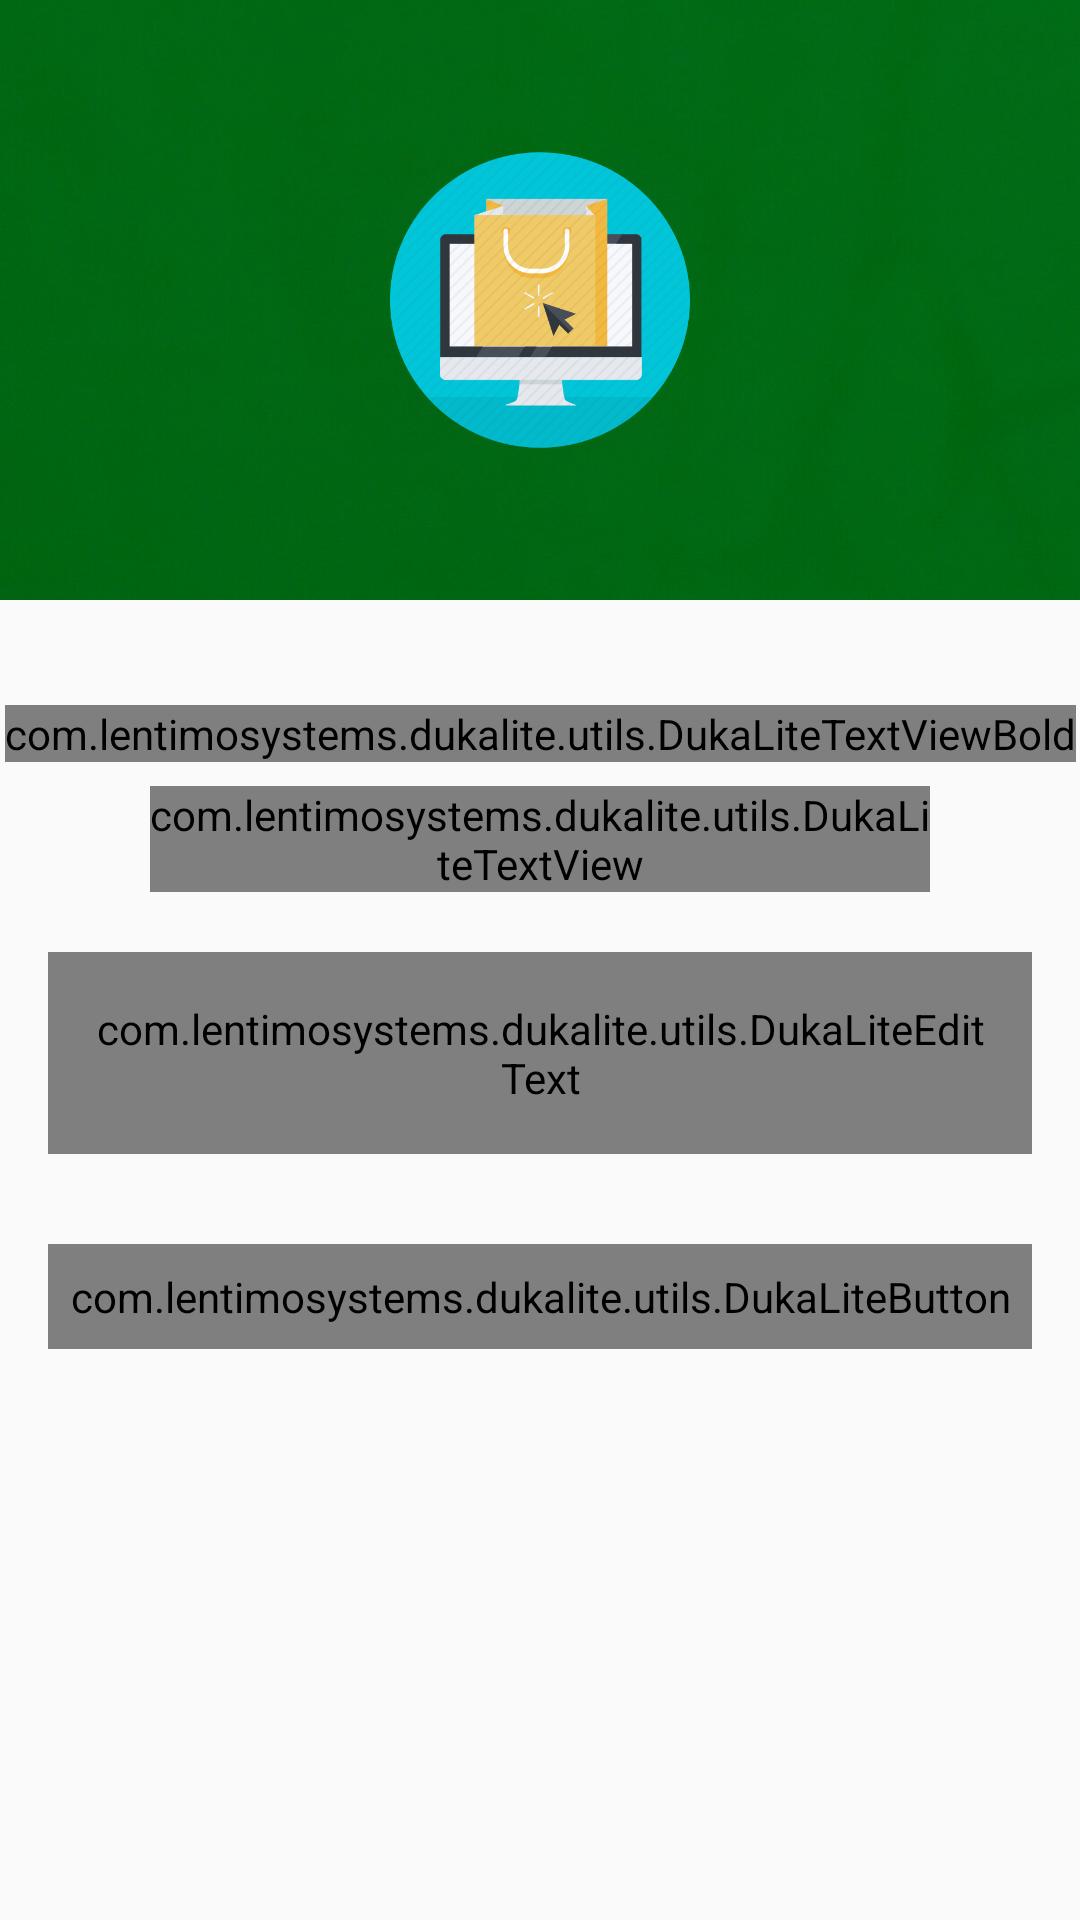

Write the Android layout XML for this screen, with the resource values it uses.
<!-- AndroidManifest.xml: activity theme Theme.AppCompat.DayNight.NoActionBar -->
<!-- res/layout/activity_forgot_password.xml -->
<?xml version="1.0" encoding="utf-8"?>
<androidx.constraintlayout.widget.ConstraintLayout xmlns:android="http://schemas.android.com/apk/res/android"
    xmlns:app="http://schemas.android.com/apk/res-auto"
    xmlns:tools="http://schemas.android.com/tools"
    android:layout_width="match_parent"
    android:layout_height="match_parent"
    android:theme="@style/Theme.MaterialComponents.DayNight.NoActionBar"
    tools:context=".activities.ForgotPasswordActivity">

    <FrameLayout
        android:id="@+id/f1_header_image"
        android:layout_width="wrap_content"
        android:layout_height="@dimen/auth_header_image_height"
        app:layout_constraintEnd_toEndOf="parent"
        app:layout_constraintTop_toTopOf="parent"
        app:layout_constraintStart_toStartOf="parent">
        <ImageView
            android:contentDescription="@string/content_description"
            android:scaleType="fitXY"
            android:src="@drawable/green"
            android:layout_width="match_parent"
            android:layout_height="match_parent"/>
        <ImageView
            android:layout_gravity="center"
            android:contentDescription="@string/app_name"
            android:scaleType="fitCenter"
            android:src="@drawable/ecommerce"
            android:layout_width="@dimen/auth_logo_width_size"
            android:layout_height="@dimen/auth_logo_height_size"
            tools:ignore="UseAppTint" />
        <androidx.appcompat.widget.Toolbar
            android:id="@+id/toolbar_forgot_password_activity"
            android:layout_gravity="top"
            android:layout_width="match_parent"
            android:layout_height="?attr/actionBarSize"/>

    </FrameLayout>

    <com.lentimosystems.dukalite.utils.DukaLiteTextViewBold
        android:id="@+id/tv_title"
        android:layout_marginTop="35dp"
        android:text="@string/title_forgot_password"
        android:textColor="@color/primaryText"
        android:textSize="@dimen/forgot_password_title_textSize"
        app:layout_constraintEnd_toEndOf="parent"
        app:layout_constraintStart_toStartOf="parent"
        app:layout_constraintTop_toBottomOf="@id/f1_header_image"
        android:layout_width="wrap_content"
        android:layout_height="wrap_content"/>
    <com.lentimosystems.dukalite.utils.DukaLiteTextView
        android:id="@+id/tv_title_description"
        android:layout_marginStart="50dp"
        android:layout_marginTop="8dp"
        android:layout_marginEnd="50dp"
        android:gravity="center"
        android:text="@string/forgot_password_title_description"
        android:textColor="@color/primaryText"
        android:textSize="@dimen/forgot_password_title_description_textSize"
        app:layout_constraintEnd_toEndOf="parent"
        app:layout_constraintStart_toStartOf="parent"
        app:layout_constraintTop_toBottomOf="@id/tv_title"
        android:layout_width="0dp"
        android:layout_height="wrap_content"/>
    <com.google.android.material.textfield.TextInputLayout
        android:id="@+id/til_email"
        style="@style/Widget.MaterialComponents.TextInputLayout.OutlinedBox"
        android:layout_marginStart="16dp"
        android:layout_marginTop="20dp"
        android:layout_marginEnd="16dp"
        android:hint="@string/et_hint_email_id"
        android:textColorHint="@color/secondaryText"
        app:layout_constraintEnd_toEndOf="parent"
        app:layout_constraintStart_toStartOf="parent"
        app:layout_constraintTop_toBottomOf="@id/tv_title_description"
        android:layout_width="match_parent"
        android:layout_height="wrap_content">
        <com.lentimosystems.dukalite.utils.DukaLiteEditText
            android:id="@+id/et_email_forgot"
            android:inputType="textEmailAddress"
            android:padding="@dimen/et_padding"
            android:textColor="@color/primaryText"
            android:textSize="@dimen/et_textSize"
            android:layout_width="match_parent"
            android:layout_height="wrap_content"/>

    </com.google.android.material.textfield.TextInputLayout>

    <com.lentimosystems.dukalite.utils.DukaLiteButton
        android:id="@+id/btn_submit"
        android:layout_width="match_parent"
        android:layout_height="wrap_content"
        android:layout_gravity="center"
        android:background="@drawable/button_background"
        android:foreground="?attr/selectableItemBackground"
        android:gravity="center"
        android:layout_marginStart="16dp"
        android:layout_marginTop="30dp"
        android:layout_marginEnd="16dp"
        android:paddingTop="@dimen/btn_padding"
        android:paddingBottom="@dimen/btn_padding"
        android:text="@string/btn_lbl_submit"
        android:textColor="@color/white"
        android:textSize="@dimen/btn_textSize"
        app:layout_constraintEnd_toEndOf="parent"
        app:layout_constraintStart_toStartOf="parent"
        app:layout_constraintTop_toBottomOf="@id/til_email"/>
</androidx.constraintlayout.widget.ConstraintLayout>
<!-- resources referenced by this layout -->
<resources>
  <color name="primaryText">#222934</color>
  <color name="secondaryText">#989898</color>
  <color name="white">#FFFFFFFF</color>
  <dimen name="auth_header_image_height">200dp</dimen>
  <dimen name="auth_logo_height_size">100dp</dimen>
  <dimen name="auth_logo_width_size">220dp</dimen>
  <dimen name="btn_padding">8dp</dimen>
  <dimen name="btn_textSize">18sp</dimen>
  <dimen name="et_padding">16dp</dimen>
  <dimen name="et_textSize">16sp</dimen>
  <dimen name="forgot_password_title_description_textSize">14sp</dimen>
  <dimen name="forgot_password_title_textSize">18sp</dimen>
  <!-- drawable button_background (drawable) -->
  <?xml version="1.0" encoding="utf-8"?>
  <shape xmlns:android="http://schemas.android.com/apk/res/android"
      android:shape="rectangle">
      <gradient
          android:angle="360"
          android:endColor="@color/green"
          android:startColor="@color/greenLight2"
          android:type="linear"/>
      <corners android:radius="@dimen/button_background_radius"/>
  
  </shape>
  <!-- drawable ecommerce: png bitmap (drawable, 33642 bytes) -->
  <!-- drawable green: jpg bitmap (drawable, 45644 bytes) -->
  <string name="app_name">DukaLite</string>
  <string name="btn_lbl_submit">Submit</string>
  <string name="content_description">image</string>
  <string name="et_hint_email_id">Email</string>
  <string name="forgot_password_title_description">Enter your username and email address and we\'ll send you an email to reset your password</string>
  <string name="title_forgot_password">FORGOT PASSWORD?</string>
  <style name="Theme.AppCompat.DayNight.NoActionBar">
          <item name="windowActionBar">false</item>
          <item name="windowNoTitle">true</item>
      </style>
  <color name="green">#388E3C</color>
  <color name="greenLight2">#8BC34A</color>
  <dimen name="button_background_radius">10dp</dimen>
</resources>
